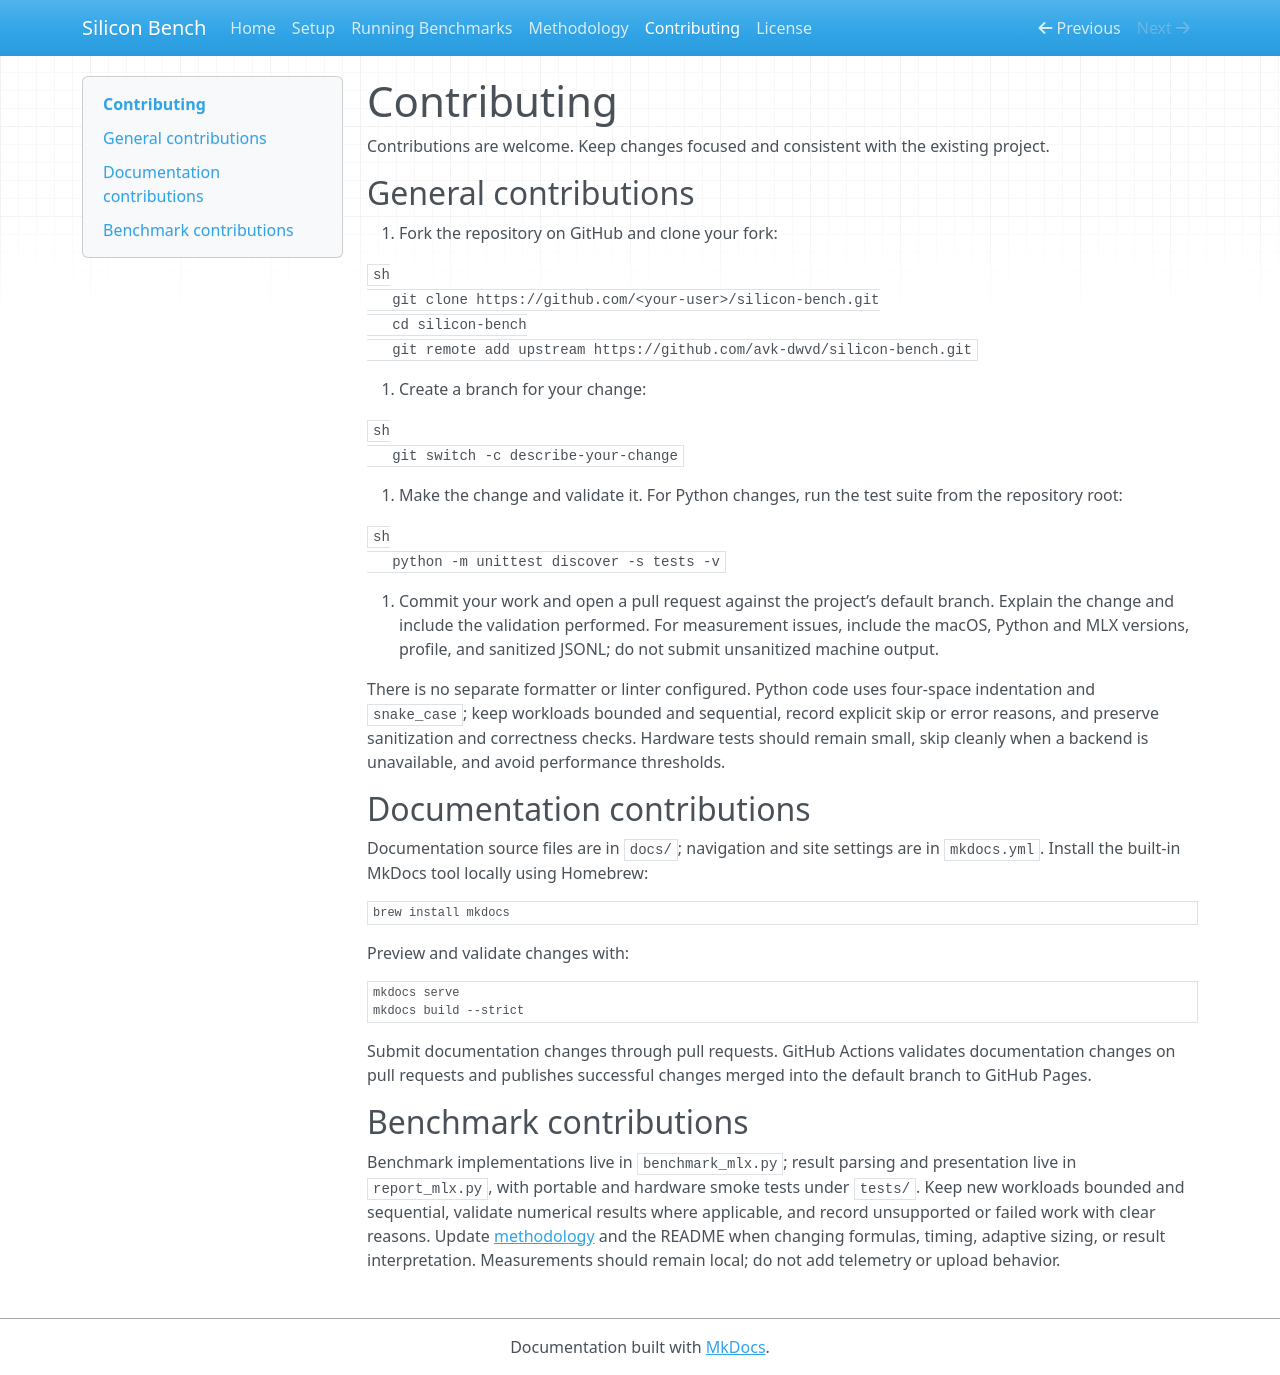

repository: avk-dwvd/silicon-bench · page: contributing/index.html · generator: mkdocs

# Contributing

Contributions are welcome. Keep changes focused and consistent with the existing project.

## General contributions

1. Fork the repository on GitHub and clone your fork:

   ```sh
   git clone https://github.com/<your-user>/silicon-bench.git
   cd silicon-bench
   git remote add upstream https://github.com/avk-dwvd/silicon-bench.git
   ```

2. Create a branch for your change:

   ```sh
   git switch -c describe-your-change
   ```

3. Make the change and validate it. For Python changes, run the test suite from the repository root:

   ```sh
   python -m unittest discover -s tests -v
   ```

4. Commit your work and open a pull request against the project’s default branch. Explain the change and include the validation performed. For measurement issues, include the macOS, Python and MLX versions, profile, and sanitized JSONL; do not submit unsanitized machine output.

There is no separate formatter or linter configured. Python code uses four-space indentation and `snake_case`; keep workloads bounded and sequential, record explicit skip or error reasons, and preserve sanitization and correctness checks. Hardware tests should remain small, skip cleanly when a backend is unavailable, and avoid performance thresholds.

## Documentation contributions

Documentation source files are in `docs/`; navigation and site settings are in `mkdocs.yml`. Install the built-in MkDocs tool locally using Homebrew:

```sh
brew install mkdocs
```

Preview and validate changes with:

```sh
mkdocs serve
mkdocs build --strict
```

Submit documentation changes through pull requests. GitHub Actions validates documentation changes on pull requests and publishes successful changes merged into the default branch to GitHub Pages.

## Benchmark contributions

Benchmark implementations live in `benchmark_mlx.py`; result parsing and presentation live in `report_mlx.py`, with portable and hardware smoke tests under `tests/`. Keep new workloads bounded and sequential, validate numerical results where applicable, and record unsupported or failed work with clear reasons. Update [methodology](methodology.md) and the README when changing formulas, timing, adaptive sizing, or result interpretation. Measurements should remain local; do not add telemetry or upload behavior.
